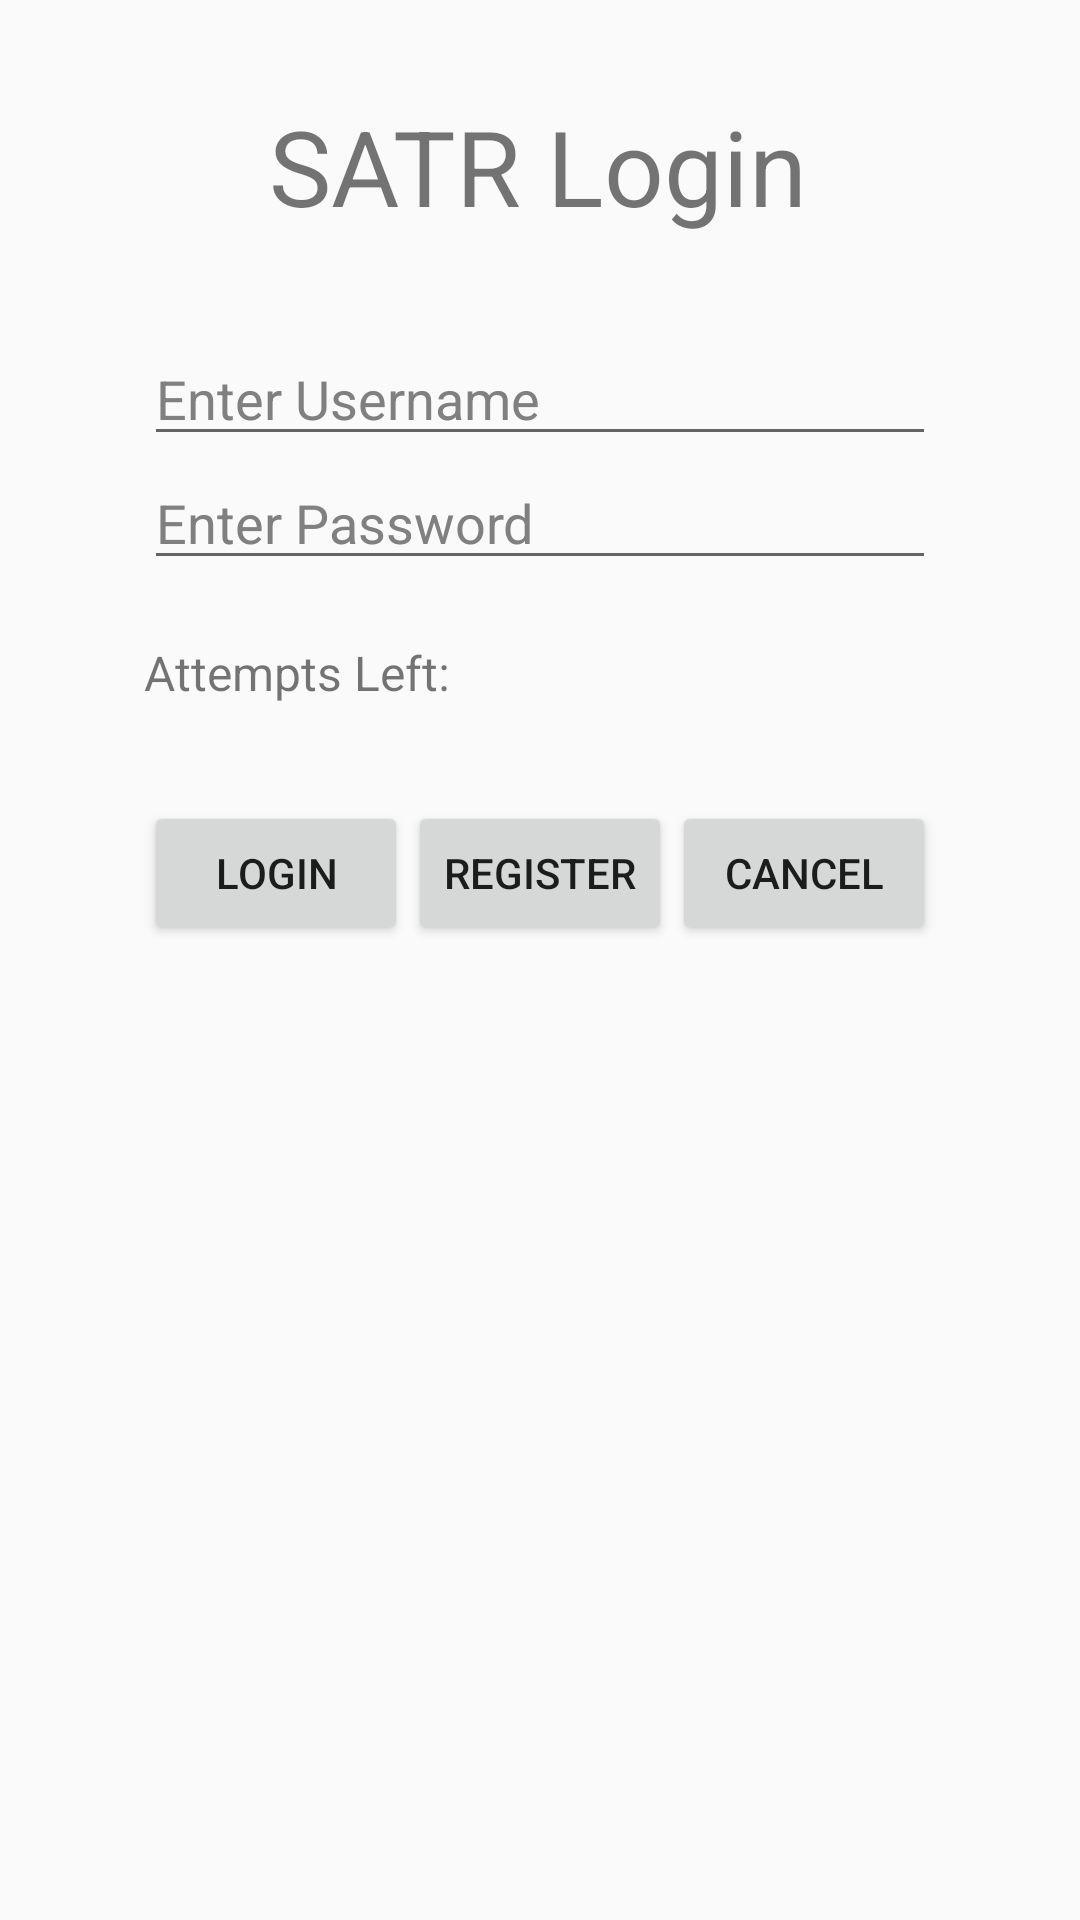

Android layout source for this screen:
<!-- AndroidManifest.xml: application theme AppTheme -->
<!-- res/layout/activity_login.xml -->
<?xml version = "1.0" encoding = "utf-8"?>
<android.support.constraint.ConstraintLayout xmlns:android="http://schemas.android.com/apk/res/android"
                                             xmlns:app="http://schemas.android.com/apk/res-auto"
                                             xmlns:tools="http://schemas.android.com/tools"
                                             android:layout_width="match_parent"
                                             android:layout_height="match_parent"
                                             tools:context=".Authentication.Login">

    <TextView android:text="@string/text_login"
              android:layout_width="wrap_content"
              android:layout_height="wrap_content"
              android:id="@+id/text_login"
              android:textSize="35sp" android:layout_marginTop="32dp"
              app:layout_constraintTop_toTopOf="parent" android:layout_marginStart="16dp"
              app:layout_constraintStart_toStartOf="parent"
              android:layout_marginEnd="16dp" app:layout_constraintEnd_toEndOf="parent"
              app:layout_constraintHorizontal_bias="0.497"/>

    <EditText
            android:id="@+id/editTextUsername"
            android:layout_width="0dp"
            android:layout_height="wrap_content"
            android:layout_marginStart="48dp"
            android:layout_marginTop="32dp"
            android:layout_marginEnd="48dp"
            android:focusable="true"
            android:inputType="textWebEmailAddress"
            android:hint="@string/editTextUsernameHint"
            android:autofillHints="username"
            android:textColorHint="#808080"
            app:layout_constraintEnd_toEndOf="parent"
            app:layout_constraintHorizontal_bias="0.096"
            app:layout_constraintStart_toStartOf="parent"
            app:layout_constraintTop_toBottomOf="@+id/text_login"/>

    <EditText
            android:id="@+id/editTextPassword"
            android:layout_width="0dp"
            android:layout_height="wrap_content"
            android:layout_marginStart="48dp"
            android:layout_marginEnd="48dp"
            android:ems="10"
            android:hint="@string/editTextPasswordHint"
            android:autofillHints="password"
            android:inputType="textPassword"
            android:textColorHint="#808080"
            app:layout_constraintEnd_toEndOf="parent"
            app:layout_constraintHorizontal_bias="0.096"
            app:layout_constraintStart_toStartOf="parent"
            app:layout_constraintTop_toBottomOf="@+id/editTextUsername"/>

    <TextView
            android:id="@+id/text_attempt"
            android:layout_width="wrap_content"
            android:layout_height="wrap_content"
            android:layout_marginStart="48dp"
            android:text="@string/text_attempt"
            android:textSize="16sp"
            app:layout_constraintBaseline_toBaselineOf="@+id/text_counter"
            app:layout_constraintStart_toStartOf="parent"/>

    <TextView
            android:id="@+id/text_counter"
            android:layout_width="wrap_content"
            android:layout_height="wrap_content"
            android:layout_marginTop="20dp"
            android:layout_marginEnd="232dp"
            android:text=""
            android:textSize="16sp"
            app:layout_constraintEnd_toEndOf="parent"
            app:layout_constraintTop_toBottomOf="@+id/editTextPassword"/>

    <Button
            android:id="@+id/btn_login"
            android:layout_width="wrap_content"
            android:layout_height="wrap_content"
            android:text="@string/btn_login"
            app:layout_constraintStart_toStartOf="parent"
            android:layout_marginStart="48dp"
            android:layout_marginTop="32dp"
            app:layout_constraintTop_toBottomOf="@+id/text_attempt"/>

    <Button
            android:id="@+id/btn_cancel"
            android:layout_width="wrap_content"
            android:layout_height="wrap_content"
            android:text="@string/btn_cancel"
            android:layout_marginTop="32dp"
            app:layout_constraintTop_toBottomOf="@+id/text_attempt" app:layout_constraintEnd_toEndOf="parent"
            android:layout_marginEnd="48dp"/>

    <Button
            android:id="@+id/btn_register"
            android:layout_width="wrap_content"
            android:layout_height="wrap_content"
            android:text="@string/btn_register"
            android:layout_marginTop="32dp"
            app:layout_constraintTop_toBottomOf="@+id/text_attempt"
            android:layout_marginStart="16dp" app:layout_constraintStart_toEndOf="@+id/btn_login"
            app:layout_constraintEnd_toStartOf="@+id/btn_cancel" android:layout_marginEnd="16dp"/>

</android.support.constraint.ConstraintLayout>
<!-- resources referenced by this layout -->
<resources>
  <string name="btn_cancel">Cancel</string>
  <string name="btn_login">Login</string>
  <string name="btn_register">Register</string>
  <string name="editTextPasswordHint">Enter Password</string>
  <string name="editTextUsernameHint">Enter Username</string>
  <string name="text_attempt">Attempts Left:</string>
  <string name="text_login">SATR Login</string>
  <style name="AppTheme" parent="Theme.AppCompat.Light.DarkActionBar">
          
          <item name="colorPrimary">@color/colorPrimary</item>
          <item name="colorPrimaryDark">@color/colorPrimaryDark</item>
          <item name="colorAccent">@color/colorAccent</item>
      </style>
  <!-- not gathered from this repository: default colours our renderer supplied (Android Studio template values) -->
  <color name="colorPrimary">#FF6200EE</color>
  <color name="colorPrimaryDark">#FF3700B3</color>
  <color name="colorAccent">#FF03DAC5</color>
</resources>
